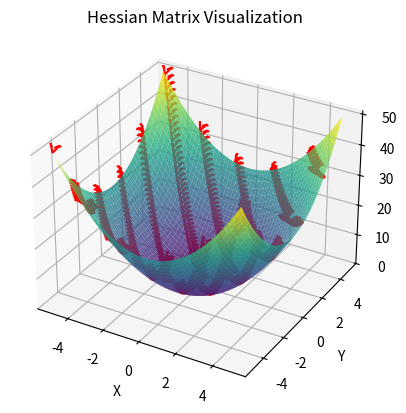

Reproduce this figure in Python.
import numpy as np
import matplotlib.pyplot as plt
from mpl_toolkits.mplot3d import Axes3D

def f(x, y):
    return x**2 + y**2 + np.exp(-x**2 - y**2)

def hessian(x, y):
    f_xx = 2 - 4*x**2*np.exp(-x**2 - y**2)
    f_xy = -4*x*y*np.exp(-x**2 - y**2)
    f_yy = 2 - 4*y**2*np.exp(-x**2 - y**2)
    return np.array([[f_xx, f_xy], [f_xy, f_yy]])

x = np.linspace(-5, 5, 100)
y = np.linspace(-5, 5, 100)
X, Y = np.meshgrid(x, y)
Z = f(X, Y)

hessian_matrices = np.empty(X.shape + (2, 2))
for i in range(X.shape[0]):
    for j in range(X.shape[1]):
        hessian_matrices[i, j] = hessian(X[i, j], Y[i, j])

fig = plt.figure()
ax = fig.add_subplot(111, projection='3d')
ax.plot_surface(X, Y, Z, cmap='viridis', alpha=0.8)
ax.set_xlabel('X')
ax.set_ylabel('Y')
ax.set_zlabel('Z')
plt.title('Hessian Matrix Visualization')

# Choose a point to visualize the Hessian matrix
x0, y0 = 1, 1
z0 = f(x0, y0)
hessian_matrix = hessian(x0, y0)

# Plot the eigenvectors of the Hessian as arrows
for i in range(X.shape[0]):
    for j in range(X.shape[1]):
        if (i + j) % 20 == 0:
            eigvals, eigvecs = np.linalg.eig(hessian_matrices[i, j])
            for eigval, eigvec in zip(eigvals, eigvecs.T):
                scale = 0.5 / np.sqrt(eigval)
                ax.quiver(X[i, j], Y[i, j], Z[i, j], scale * eigvec[0], scale * eigvec[1], eigval, color='red')

ax.plot([x0], [y0], [z0], color='red', marker='o', markersize=5)
plt.show()
